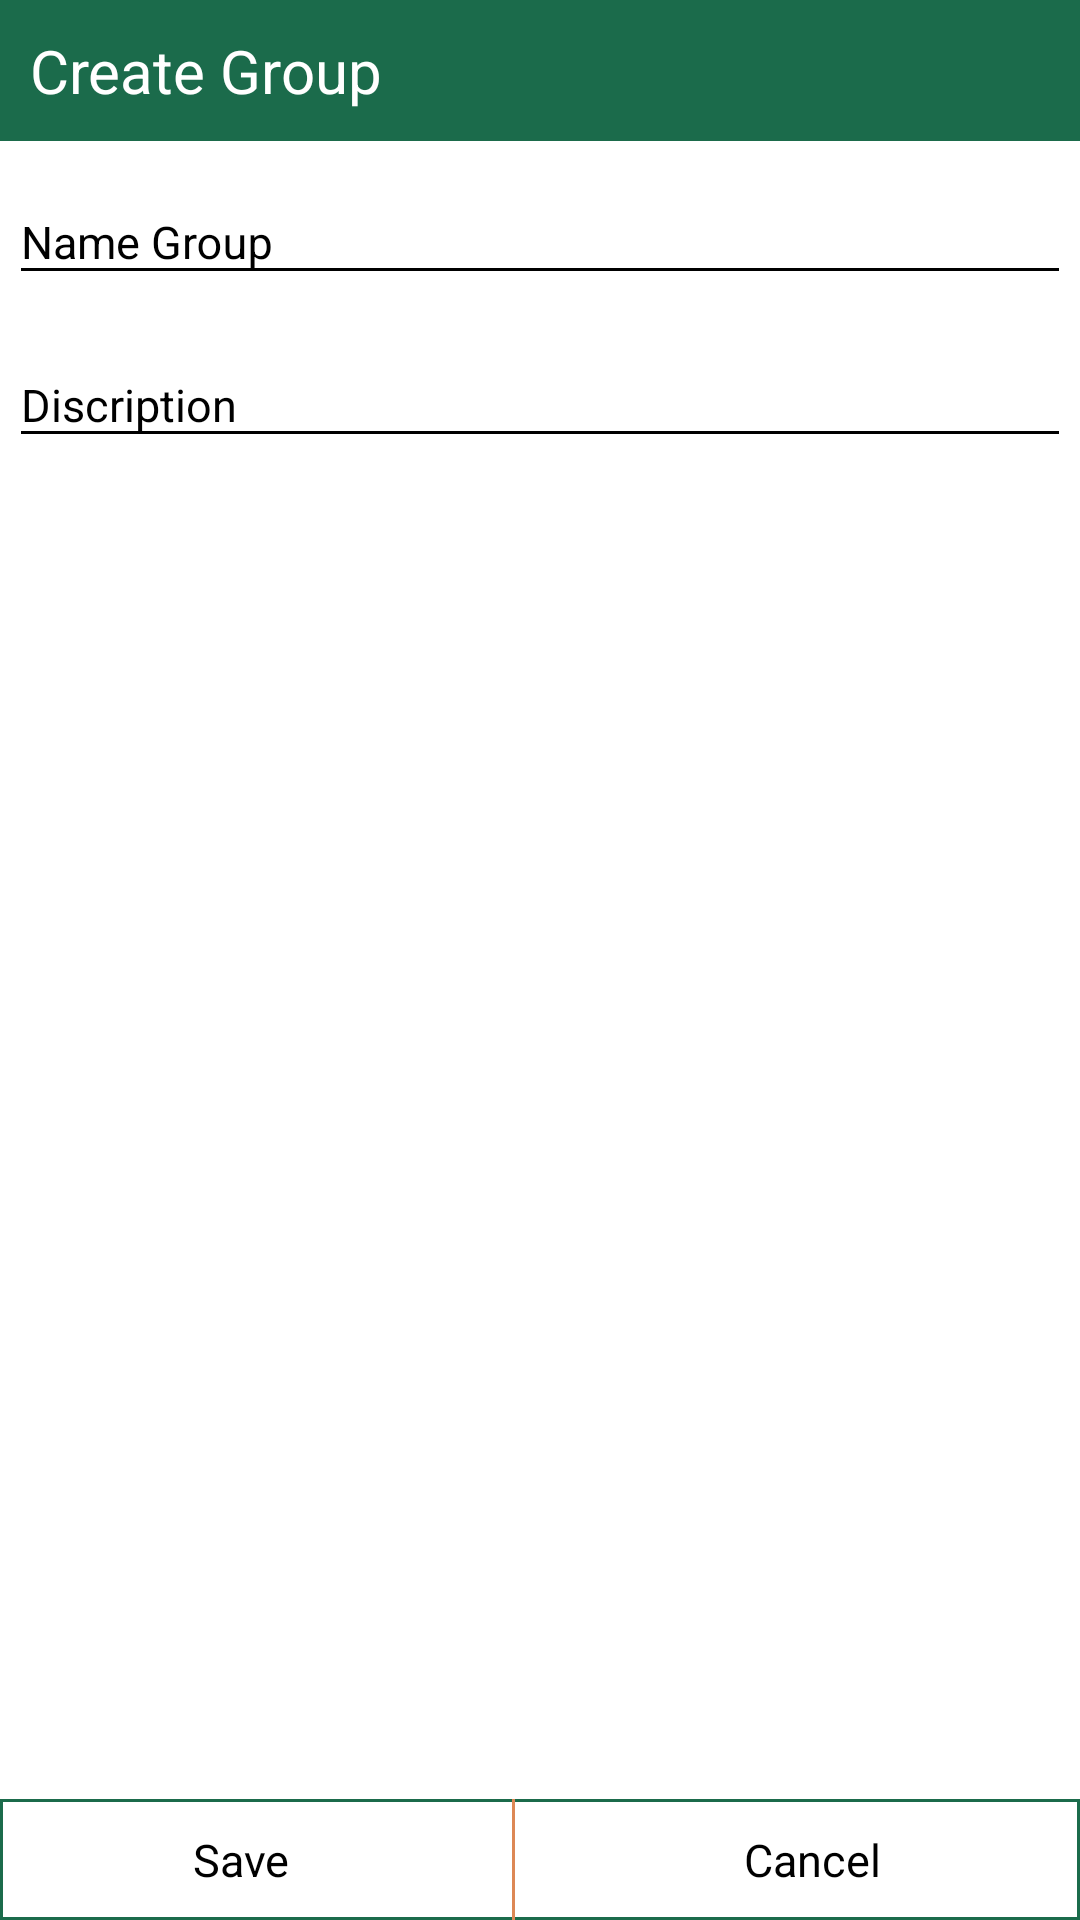

The Android layout XML behind this screen, and the referenced resources:
<!-- AndroidManifest.xml: application theme AppTheme -->
<!-- res/layout/fragment_create_group.xml -->
<?xml version="1.0" encoding="utf-8"?>
<RelativeLayout
    xmlns:android="http://schemas.android.com/apk/res/android"
    android:layout_width="match_parent"
    android:layout_height="wrap_content"
    android:id="@+id/relayout"
    android:background="@color/white">

    <LinearLayout
        android:id="@+id/llcreteGroup"
        android:layout_width="match_parent"
        android:layout_height="wrap_content"
        android:orientation="vertical">

        <TextView
            android:id="@+id/textView2"
            android:layout_width="match_parent"
            android:layout_height="wrap_content"
            android:background="@color/shadow_back"
            android:padding="10dp"
            android:text="Create Group"
            android:textColor="@color/white"
            android:textSize="20sp" />

        <android.support.design.widget.TextInputLayout
            android:layout_width="match_parent"
            android:layout_height="wrap_content"
            android:layout_margin="3dp"
            android:textColorHint="@color/black">

            <EditText
                android:id="@+id/tvnameGroup"
                android:layout_width="match_parent"
                android:layout_height="wrap_content"
                android:hint="Name Group"
                android:textSize="@dimen/textsize"

                android:inputType="text" />
        </android.support.design.widget.TextInputLayout>

        <android.support.design.widget.TextInputLayout
            android:layout_width="match_parent"
            android:layout_height="wrap_content"
            android:layout_margin="3dp"

            android:textColorHint="@color/black">

            <EditText
                android:id="@+id/tvDiscription"
                android:layout_width="match_parent"
                android:layout_height="wrap_content"
                android:textSize="@dimen/textsize"
                android:hint="Discription"
                android:inputType="text" />
        </android.support.design.widget.TextInputLayout>
        <ProgressBar
            android:id="@+id/progress"
            android:layout_gravity="center"
            android:layout_width="wrap_content"
            android:layout_height="wrap_content"
            android:layout_margin="10dp"
            android:visibility="gone" />
        <android.support.v7.widget.RecyclerView
            android:id="@+id/list_student"
            android:layout_width="match_parent"
            android:layout_height="match_parent"
            android:layout_margin="8dp"
            android:padding="2dp">

        </android.support.v7.widget.RecyclerView>
    </LinearLayout>

    <LinearLayout
        android:layout_width="match_parent"
        android:layout_height="wrap_content"
        android:layout_alignParentBottom="true"
        android:background="@drawable/edit_text"
        android:gravity="center">

        <TextView
            android:id="@+id/buAdd"
            android:layout_width="0dp"
            android:layout_height="wrap_content"
            android:layout_margin="10dp"
            android:layout_weight="1"
            android:gravity="center"
            android:text="Save"
            android:textColor="@color/black"
            android:textSize="@dimen/textsize" />

        <LinearLayout
            android:layout_width="1dp"
            android:layout_height="match_parent"
            android:layout_marginLeft="10dp"
            android:layout_marginRight="10dp"
            android:background="@color/white_greyish"
            android:orientation="vertical" />

        <TextView
            android:id="@+id/buCancel"
            android:layout_width="wrap_content"
            android:layout_height="wrap_content"
            android:layout_margin="10dp"
            android:layout_weight="0.8"
            android:gravity="center"
            android:text="Cancel"
            android:textColor="@color/black"
            android:textSize="@dimen/textsize" />
    </LinearLayout>
</RelativeLayout>
<!-- resources referenced by this layout -->
<resources>
  <color name="black">#000000</color>
  <color name="shadow_back">#1b6b4b</color>
  <color name="white">#FFFFFF</color>
  <color name="white_greyish">#DD8855</color>
  <dimen name="textsize">15dp</dimen>
  <!-- drawable edit_text (drawable) -->
  <?xml version="1.0" encoding="utf-8"?>
  <shape xmlns:android="http://schemas.android.com/apk/res/android">
      <stroke
          android:width="1dp"
          android:color="@color/shadow_back" />
      <solid
          android:color="#FFFFFF" />
  
  </shape>
  <style name="AppTheme" parent="Theme.AppCompat.Light.NoActionBar">
          
          <item name="colorPrimary">@color/colorPrimary</item>
          <item name="colorPrimaryDark">@color/colorPrimaryDark</item>
          <item name="colorAccent">@color/colorAccent</item>
          <item name="android:actionModeBackground">@color/colorPrimary</item>
          <item name="actionModeBackground">@color/colorPrimary</item>
          <item name="android:textColorSecondary">@color/black</item>
          <item name="android:textSize">@dimen/textsize</item> 
          <item name="android:minWidth">20dip</item>
  
  
      </style>
  <color name="colorPrimary">#023d37</color>
  <color name="colorPrimaryDark">#023d37</color>
  <color name="colorAccent">#023d37</color>
</resources>
